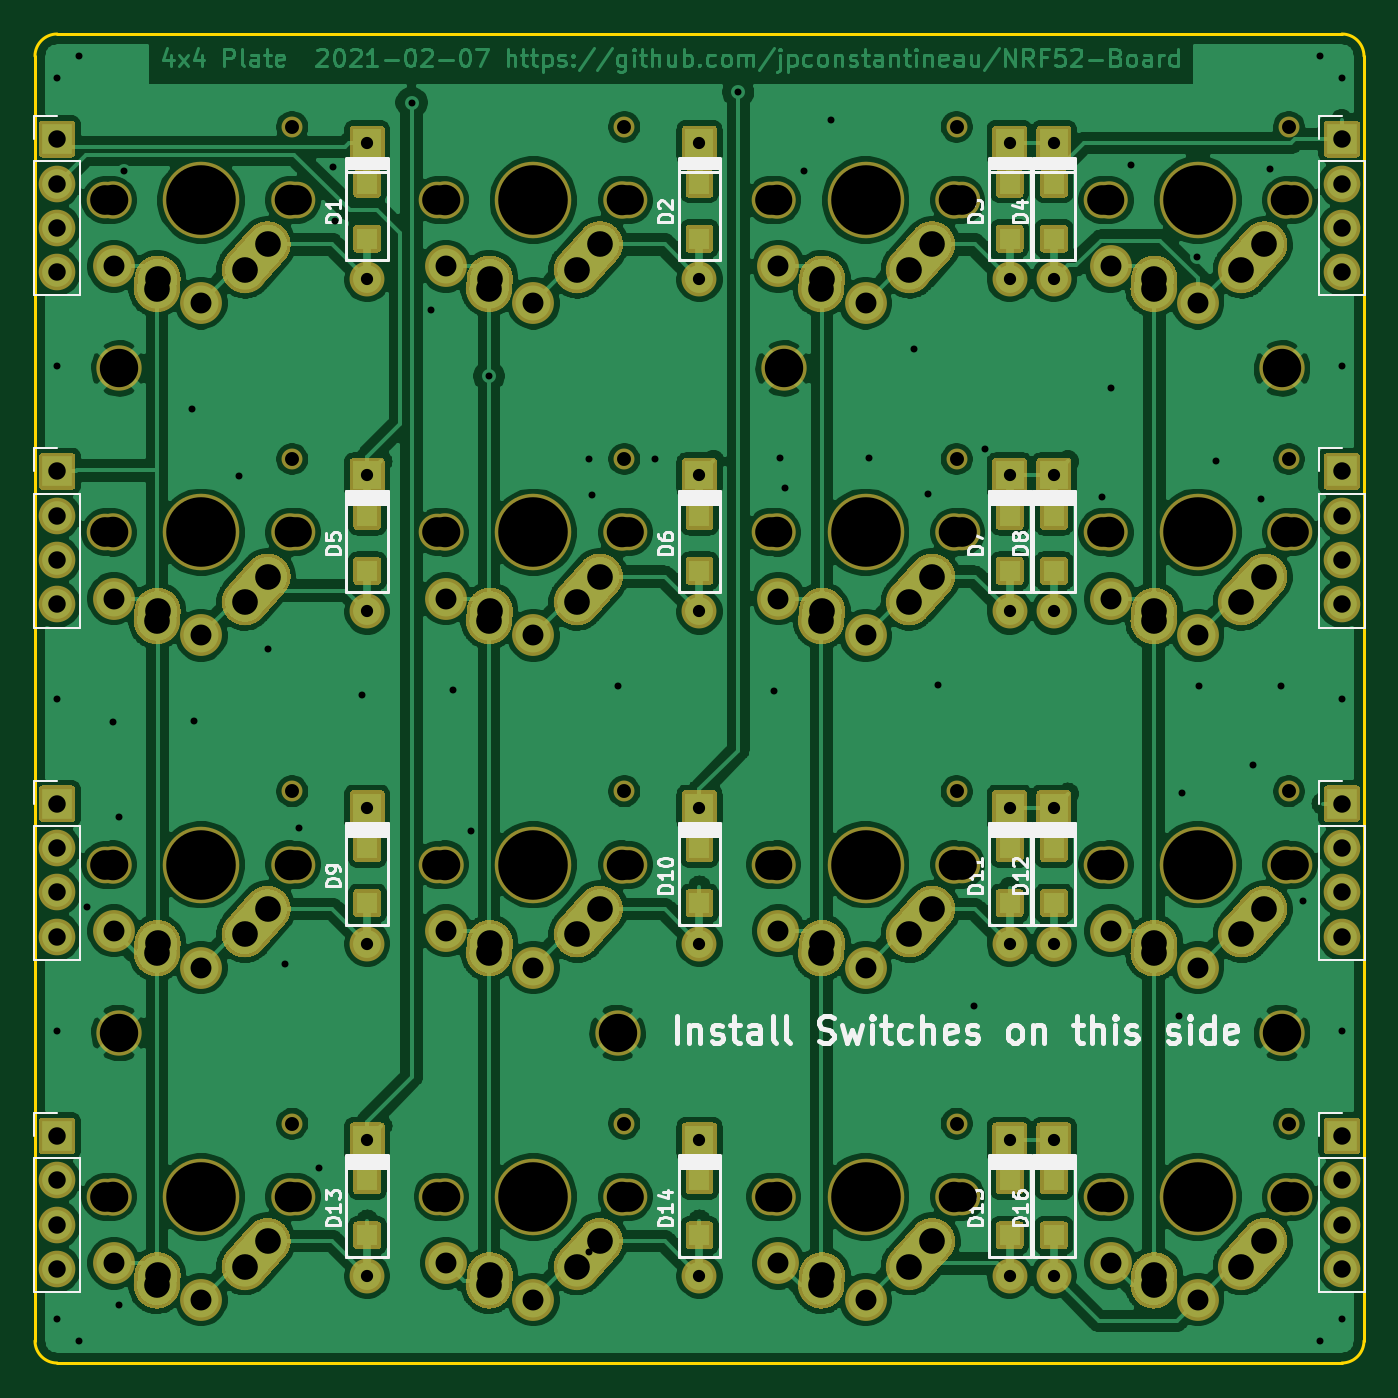
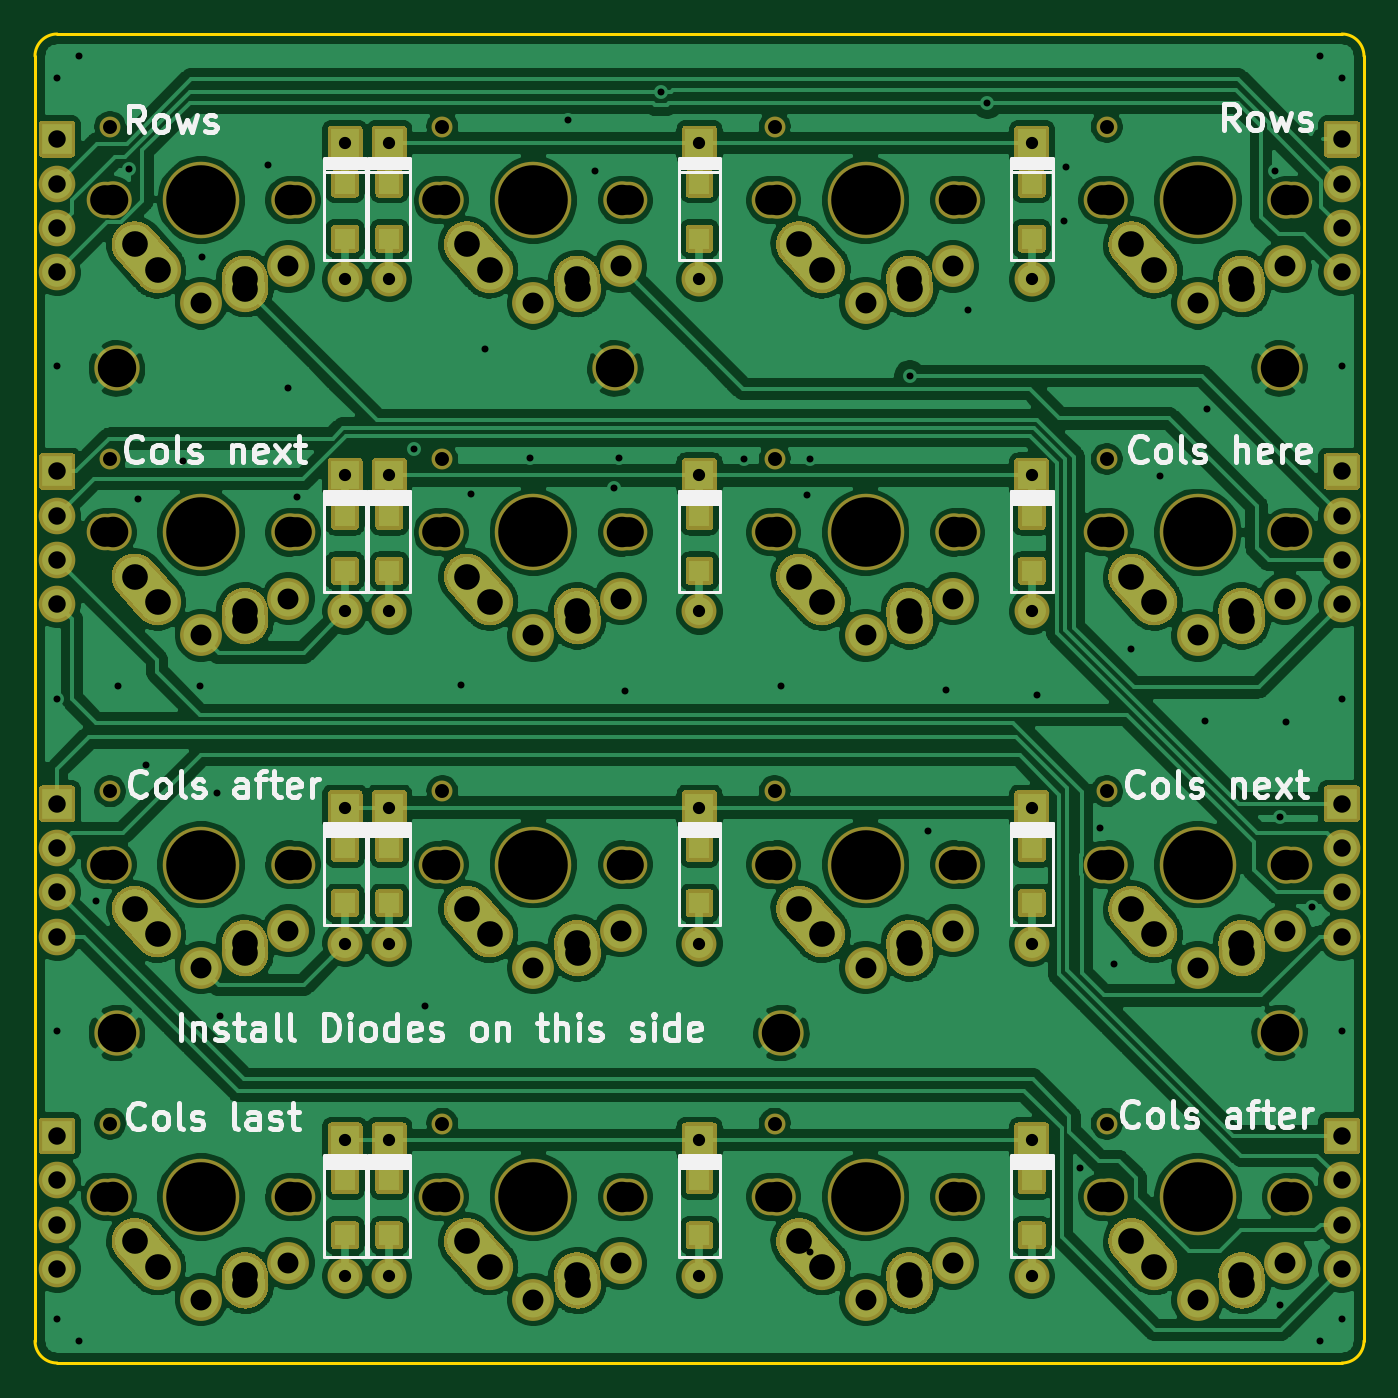
Circuit board: 11 layer files. Board 76.2 x 76.2 mm.
- bottom_copper: 4x4_backpack-B_Cu.gbr (401552 bytes)
- bottom_mask: 4x4_backpack-B_Mask.gbr (39739 bytes)
- paste: 4x4_backpack-B_Paste.gbr (1397 bytes)
- bottom_silk: 4x4_backpack-B_SilkS.gbr (32709 bytes)
- outline: 4x4_backpack-Edge_Cuts.gbr (1083 bytes)
- top_copper: 4x4_backpack-F_Cu.gbr (425218 bytes)
- top_mask: 4x4_backpack-F_Mask.gbr (39739 bytes)
- paste: 4x4_backpack-F_Paste.gbr (1397 bytes)
- top_silk: 4x4_backpack-F_SilkS.gbr (30814 bytes)
- drill: 4x4_backpack-NPTH.drl (1948 bytes)
- drill: 4x4_backpack-PTH.drl (3781 bytes)

=== bottom_copper: 4x4_backpack-B_Cu.gbr (401552 bytes, source omitted) ===
=== bottom_mask: 4x4_backpack-B_Mask.gbr (39739 bytes, source omitted) ===
=== paste: 4x4_backpack-B_Paste.gbr ===
G04 #@! TF.GenerationSoftware,KiCad,Pcbnew,(5.1.9)-1*
G04 #@! TF.CreationDate,2021-02-07T22:47:52-06:00*
G04 #@! TF.ProjectId,4x4_backpack,3478345f-6261-4636-9b70-61636b2e6b69,rev?*
G04 #@! TF.SameCoordinates,Original*
G04 #@! TF.FileFunction,Paste,Bot*
G04 #@! TF.FilePolarity,Positive*
%FSLAX46Y46*%
G04 Gerber Fmt 4.6, Leading zero omitted, Abs format (unit mm)*
G04 Created by KiCad (PCBNEW (5.1.9)-1) date 2021-02-07 22:47:52*
%MOMM*%
%LPD*%
G01*
G04 APERTURE LIST*
%ADD10R,1.200000X1.200000*%
G04 APERTURE END LIST*
D10*
X134620000Y-145085000D03*
X134620000Y-141935000D03*
X114300000Y-87935000D03*
X114300000Y-84785000D03*
X95250000Y-87935000D03*
X95250000Y-84785000D03*
X132080000Y-84785000D03*
X132080000Y-87935000D03*
X134620000Y-84785000D03*
X134620000Y-87935000D03*
X95250000Y-106985000D03*
X95250000Y-103835000D03*
X114300000Y-103835000D03*
X114300000Y-106985000D03*
X132080000Y-106985000D03*
X132080000Y-103835000D03*
X134620000Y-103835000D03*
X134620000Y-106985000D03*
X95250000Y-122885000D03*
X95250000Y-126035000D03*
X114300000Y-126035000D03*
X114300000Y-122885000D03*
X132080000Y-122885000D03*
X132080000Y-126035000D03*
X134620000Y-126035000D03*
X134620000Y-122885000D03*
X95250000Y-145085000D03*
X95250000Y-141935000D03*
X114300000Y-141935000D03*
X114300000Y-145085000D03*
X132080000Y-141935000D03*
X132080000Y-145085000D03*
M02*

=== bottom_silk: 4x4_backpack-B_SilkS.gbr (32709 bytes, source omitted) ===
=== outline: 4x4_backpack-Edge_Cuts.gbr ===
G04 #@! TF.GenerationSoftware,KiCad,Pcbnew,(5.1.9)-1*
G04 #@! TF.CreationDate,2021-02-07T22:47:52-06:00*
G04 #@! TF.ProjectId,4x4_backpack,3478345f-6261-4636-9b70-61636b2e6b69,rev?*
G04 #@! TF.SameCoordinates,Original*
G04 #@! TF.FileFunction,Profile,NP*
%FSLAX46Y46*%
G04 Gerber Fmt 4.6, Leading zero omitted, Abs format (unit mm)*
G04 Created by KiCad (PCBNEW (5.1.9)-1) date 2021-02-07 22:47:52*
%MOMM*%
%LPD*%
G01*
G04 APERTURE LIST*
G04 #@! TA.AperFunction,Profile*
%ADD10C,0.150000*%
G04 #@! TD*
G04 APERTURE END LIST*
D10*
X77470000Y-152400000D02*
G75*
G02*
X76200000Y-151130000I0J1270000D01*
G01*
X152400000Y-151130000D02*
G75*
G02*
X151130000Y-152400000I-1270000J0D01*
G01*
X151130000Y-76200000D02*
G75*
G02*
X152400000Y-77470000I0J-1270000D01*
G01*
X76200000Y-77470000D02*
G75*
G02*
X77470000Y-76200000I1270000J0D01*
G01*
X151130000Y-76200000D02*
X77470000Y-76200000D01*
X152400000Y-151130000D02*
X152400000Y-77470000D01*
X77470000Y-152400000D02*
X151130000Y-152400000D01*
X76200000Y-77470000D02*
X76200000Y-151130000D01*
M02*

=== top_copper: 4x4_backpack-F_Cu.gbr (425218 bytes, source omitted) ===
=== top_mask: 4x4_backpack-F_Mask.gbr (39739 bytes, source omitted) ===
=== paste: 4x4_backpack-F_Paste.gbr ===
G04 #@! TF.GenerationSoftware,KiCad,Pcbnew,(5.1.9)-1*
G04 #@! TF.CreationDate,2021-02-07T22:47:52-06:00*
G04 #@! TF.ProjectId,4x4_backpack,3478345f-6261-4636-9b70-61636b2e6b69,rev?*
G04 #@! TF.SameCoordinates,Original*
G04 #@! TF.FileFunction,Paste,Top*
G04 #@! TF.FilePolarity,Positive*
%FSLAX46Y46*%
G04 Gerber Fmt 4.6, Leading zero omitted, Abs format (unit mm)*
G04 Created by KiCad (PCBNEW (5.1.9)-1) date 2021-02-07 22:47:52*
%MOMM*%
%LPD*%
G01*
G04 APERTURE LIST*
%ADD10R,1.200000X1.200000*%
G04 APERTURE END LIST*
D10*
X134620000Y-141935000D03*
X134620000Y-145085000D03*
X114300000Y-84785000D03*
X114300000Y-87935000D03*
X95250000Y-84785000D03*
X95250000Y-87935000D03*
X132080000Y-87935000D03*
X132080000Y-84785000D03*
X134620000Y-87935000D03*
X134620000Y-84785000D03*
X95250000Y-103835000D03*
X95250000Y-106985000D03*
X114300000Y-106985000D03*
X114300000Y-103835000D03*
X132080000Y-103835000D03*
X132080000Y-106985000D03*
X134620000Y-106985000D03*
X134620000Y-103835000D03*
X95250000Y-126035000D03*
X95250000Y-122885000D03*
X114300000Y-122885000D03*
X114300000Y-126035000D03*
X132080000Y-126035000D03*
X132080000Y-122885000D03*
X134620000Y-122885000D03*
X134620000Y-126035000D03*
X95250000Y-141935000D03*
X95250000Y-145085000D03*
X114300000Y-145085000D03*
X114300000Y-141935000D03*
X132080000Y-145085000D03*
X132080000Y-141935000D03*
M02*

=== top_silk: 4x4_backpack-F_SilkS.gbr (30814 bytes, source omitted) ===
=== drill: 4x4_backpack-NPTH.drl ===
M48
; DRILL file {KiCad (5.1.9)-1} date 02/07/21 22:47:54
; FORMAT={-:-/ absolute / inch / decimal}
; #@! TF.CreationDate,2021-02-07T22:47:54-06:00
; #@! TF.GenerationSoftware,Kicad,Pcbnew,(5.1.9)-1
; #@! TF.FileFunction,NonPlated,1,2,NPTH
FMAT,2
INCH
T1C0.0315
T2C0.0669
T3C0.0689
T4C0.0866
T5C0.1570
%
G90
G05
T1
X3.5805Y-3.2096
X3.5805Y-3.9596
X3.5805Y-4.7096
X3.5805Y-5.4596
X4.3305Y-3.2096
X4.3305Y-3.9596
X4.3305Y-4.7096
X4.3305Y-5.4596
X5.0805Y-3.2096
X5.0805Y-3.9596
X5.0805Y-4.7096
X5.0805Y-5.4596
X5.8305Y-3.2096
X5.8305Y-3.9596
X5.8305Y-4.7096
X5.8305Y-5.4596
T2
X3.1585Y-3.375
X3.1585Y-4.125
X3.1585Y-4.875
X3.1585Y-5.625
X3.5915Y-3.375
X3.5915Y-4.125
X3.5915Y-4.875
X3.5915Y-5.625
X3.9085Y-3.375
X3.9085Y-4.125
X3.9085Y-4.875
X3.9085Y-5.625
X4.3415Y-3.375
X4.3415Y-4.125
X4.3415Y-4.875
X4.3415Y-5.625
X4.6585Y-3.375
X4.6585Y-4.125
X4.6585Y-4.875
X4.6585Y-5.625
X5.0915Y-3.375
X5.0915Y-4.125
X5.0915Y-4.875
X5.0915Y-5.625
X5.4085Y-3.375
X5.4085Y-4.125
X5.4085Y-4.875
X5.4085Y-5.625
X5.8415Y-3.375
X5.8415Y-4.125
X5.8415Y-4.875
X5.8415Y-5.625
T3
X3.175Y-3.375
X3.175Y-4.125
X3.175Y-4.875
X3.175Y-5.625
X3.575Y-3.375
X3.575Y-4.125
X3.575Y-4.875
X3.575Y-5.625
X3.925Y-3.375
X3.925Y-4.125
X3.925Y-4.875
X3.925Y-5.625
X4.325Y-3.375
X4.325Y-4.125
X4.325Y-4.875
X4.325Y-5.625
X4.675Y-3.375
X4.675Y-4.125
X4.675Y-4.875
X4.675Y-5.625
X5.075Y-3.375
X5.075Y-4.125
X5.075Y-4.875
X5.075Y-5.625
X5.425Y-3.375
X5.425Y-4.125
X5.425Y-4.875
X5.425Y-5.625
X5.825Y-3.375
X5.825Y-4.125
X5.825Y-4.875
X5.825Y-5.625
T4
X3.19Y-3.755
X3.19Y-5.255
X4.315Y-5.255
X4.69Y-3.755
X5.815Y-3.755
X5.815Y-5.255
T5
X3.375Y-3.375
X3.375Y-4.125
X3.375Y-4.875
X3.375Y-5.625
X4.125Y-3.375
X4.125Y-4.125
X4.125Y-4.875
X4.125Y-5.625
X4.875Y-3.375
X4.875Y-4.125
X4.875Y-4.875
X4.875Y-5.625
X5.625Y-3.375
X5.625Y-4.125
X5.625Y-4.875
X5.625Y-5.625
T0
M30

=== drill: 4x4_backpack-PTH.drl ===
M48
; DRILL file {KiCad (5.1.9)-1} date 02/07/21 22:47:54
; FORMAT={-:-/ absolute / inch / decimal}
; #@! TF.CreationDate,2021-02-07T22:47:54-06:00
; #@! TF.GenerationSoftware,Kicad,Pcbnew,(5.1.9)-1
; #@! TF.FileFunction,Plated,1,2,PTH
FMAT,2
INCH
T1C0.0157
T2C0.0276
T3C0.0394
T4C0.0472
T5C0.0579
%
G90
G05
T1
X3.05Y-3.1
X3.05Y-3.75
X3.05Y-4.5
X3.05Y-5.25
X3.05Y-5.9
X3.1Y-3.05
X3.1Y-5.95
X3.1175Y-4.97
X3.175Y-4.5525
X3.19Y-4.7675
X3.19Y-5.87
X3.2Y-3.31
X3.355Y-3.8475
X3.36Y-4.55
X3.46Y-3.9975
X3.525Y-4.3875
X3.565Y-5.1
X3.595Y-4.7925
X3.64Y-5.56
X3.6725Y-3.3
X3.6775Y-3.4225
X3.7375Y-4.4925
X3.85Y-3.155
X3.895Y-3.6225
X3.9425Y-4.48
X3.985Y-4.8
X4.025Y-3.7725
X4.25Y-3.96
X4.25Y-5.75
X4.2575Y-4.04
X4.315Y-4.4725
X4.4Y-3.96
X4.5875Y-3.131
X4.6675Y-4.4825
X4.6825Y-3.9575
X4.6925Y-4.025
X4.735Y-3.31
X4.7975Y-3.195
X4.8825Y-3.9575
X4.975Y-5.775
X4.985Y-3.71
X5.015Y-4.0375
X5.0375Y-4.47
X5.12Y-5.195
X5.145Y-3.936
X5.4075Y-4.045
X5.43Y-3.8
X5.475Y-3.295
X5.5825Y-5.2175
X5.59Y-4.7125
X5.6225Y-3.5025
X5.6275Y-4.4725
X5.665Y-3.965
X5.75Y-4.65
X5.7675Y-4.05
X5.7875Y-3.305
X5.8125Y-4.4725
X5.8625Y-4.9575
X5.9Y-3.05
X5.9Y-5.95
X5.95Y-3.1
X5.95Y-3.75
X5.95Y-4.5
X5.95Y-5.25
X5.95Y-5.9
T2
X3.75Y-3.2465
X3.75Y-3.5535
X3.75Y-3.9965
X3.75Y-4.3035
X3.75Y-4.7465
X3.75Y-5.0535
X3.75Y-5.4965
X3.75Y-5.8035
X4.5Y-3.2465
X4.5Y-3.5535
X4.5Y-3.9965
X4.5Y-4.3035
X4.5Y-4.7465
X4.5Y-5.0535
X4.5Y-5.4965
X4.5Y-5.8035
X5.2Y-3.2465
X5.2Y-3.5535
X5.2Y-3.9965
X5.2Y-4.3035
X5.2Y-4.7465
X5.2Y-5.0535
X5.2Y-5.4965
X5.2Y-5.8035
X5.3Y-3.2465
X5.3Y-3.5535
X5.3Y-3.9965
X5.3Y-4.3035
X5.3Y-4.7465
X5.3Y-5.0535
X5.3Y-5.4965
X5.3Y-5.8035
T3
X3.05Y-3.2375
X3.05Y-3.3375
X3.05Y-3.4375
X3.05Y-3.5375
X3.05Y-3.9875
X3.05Y-4.0875
X3.05Y-4.1875
X3.05Y-4.2875
X3.05Y-4.7375
X3.05Y-4.8375
X3.05Y-4.9375
X3.05Y-5.0375
X3.05Y-5.4875
X3.05Y-5.5875
X3.05Y-5.6875
X3.05Y-5.7875
X5.95Y-3.2375
X5.95Y-3.3375
X5.95Y-3.4375
X5.95Y-3.5375
X5.95Y-3.9875
X5.95Y-4.0875
X5.95Y-4.1875
X5.95Y-4.2875
X5.95Y-4.7375
X5.95Y-4.8375
X5.95Y-4.9375
X5.95Y-5.0375
X5.95Y-5.4875
X5.95Y-5.5875
X5.95Y-5.6875
X5.95Y-5.7875
T4
X3.1781Y-3.5246
X3.1781Y-4.2746
X3.1781Y-5.0246
X3.1781Y-5.7746
X3.375Y-3.6073
X3.375Y-4.3573
X3.375Y-5.1073
X3.375Y-5.8573
X3.9281Y-3.5246
X3.9281Y-4.2746
X3.9281Y-5.0246
X3.9281Y-5.7746
X4.125Y-3.6073
X4.125Y-4.3573
X4.125Y-5.1073
X4.125Y-5.8573
X4.6781Y-3.5246
X4.6781Y-4.2746
X4.6781Y-5.0246
X4.6781Y-5.7746
X4.875Y-3.6073
X4.875Y-4.3573
X4.875Y-5.1073
X4.875Y-5.8573
X5.4281Y-3.5246
X5.4281Y-4.2746
X5.4281Y-5.0246
X5.4281Y-5.7746
X5.625Y-3.6073
X5.625Y-4.3573
X5.625Y-5.1073
X5.625Y-5.8573
T5
X3.275Y-3.575
X3.275Y-4.325
X3.275Y-5.075
X3.275Y-5.825
X3.2766Y-3.5522
X3.2766Y-4.3022
X3.2766Y-5.0522
X3.2766Y-5.8022
X3.4734Y-3.5325
X3.4734Y-4.2825
X3.4734Y-5.0325
X3.4734Y-5.7825
X3.525Y-3.475
X3.525Y-4.225
X3.525Y-4.975
X3.525Y-5.725
X4.025Y-3.575
X4.025Y-4.325
X4.025Y-5.075
X4.025Y-5.825
X4.0266Y-3.5522
X4.0266Y-4.3022
X4.0266Y-5.0522
X4.0266Y-5.8022
X4.2234Y-3.5325
X4.2234Y-4.2825
X4.2234Y-5.0325
X4.2234Y-5.7825
X4.275Y-3.475
X4.275Y-4.225
X4.275Y-4.975
X4.275Y-5.725
X4.775Y-3.575
X4.775Y-4.325
X4.775Y-5.075
X4.775Y-5.825
X4.7766Y-3.5522
X4.7766Y-4.3022
X4.7766Y-5.0522
X4.7766Y-5.8022
X4.9734Y-3.5325
X4.9734Y-4.2825
X4.9734Y-5.0325
X4.9734Y-5.7825
X5.025Y-3.475
X5.025Y-4.225
X5.025Y-4.975
X5.025Y-5.725
X5.525Y-3.575
X5.525Y-4.325
X5.525Y-5.075
X5.525Y-5.825
X5.5266Y-3.5522
X5.5266Y-4.3022
X5.5266Y-5.0522
X5.5266Y-5.8022
X5.7234Y-3.5325
X5.7234Y-4.2825
X5.7234Y-5.0325
X5.7234Y-5.7825
X5.775Y-3.475
X5.775Y-4.225
X5.775Y-4.975
X5.775Y-5.725
T0
M30
